Image classification data set "finalCAIProject" (jacobgale21/finalCAIProject on GitHub). Class labels (12): backpack, book, calculator, chair, clock, desk, keychain, laptop, paper, pen, phone, water bottle.

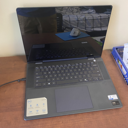
Label: laptop

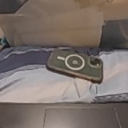
Label: phone

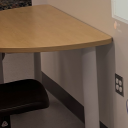
Label: desk

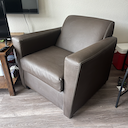
Label: chair

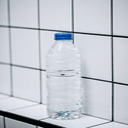
Label: water bottle

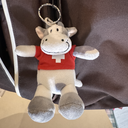
Label: keychain
